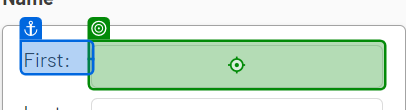
Workflow: WebDataCapturing

Step 1: type "[CurrentRow("first name").ToString]" into the text box (chrome.exe)

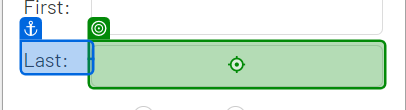
Step 2: type "[CurrentRow("last name").ToString]" into the text box (chrome.exe)

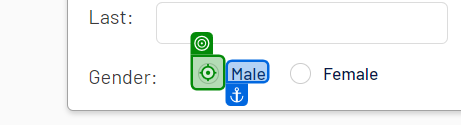
Step 3 [then]: click on 'Male'

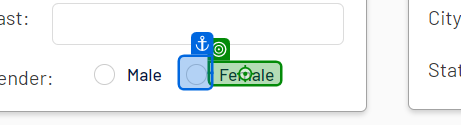
Step 4 [else]: click on the label 'Female' (chrome.exe)

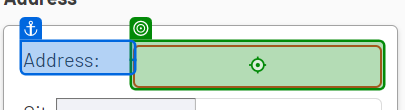
Step 5: type "[CurrentRow("address").ToString]" into the text box (chrome.exe)

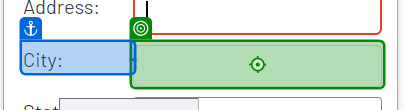
Step 6: type "[CurrentRow("city").ToString]" into the text box (chrome.exe)

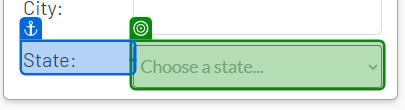
Step 7: select "[CurrentRow("state").ToString]" in the drop-down (chrome.exe)

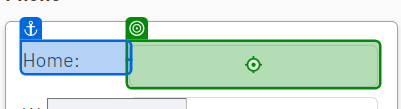
Step 8: type "[CurrentRow("home phone").ToString]" into the text box (chrome.exe)

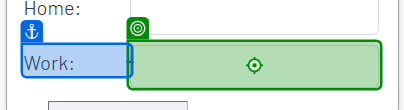
Step 9: type "[CurrentRow("work phone").ToString]" into the text box (chrome.exe)

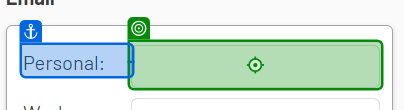
Step 10: type "[CurrentRow("personal email").ToString]" into the text box (chrome.exe)

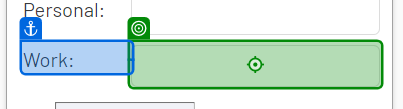
Step 11: type "[CurrentRow("work email").ToString]" into the text box (chrome.exe)

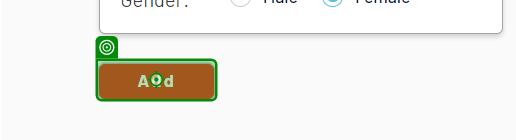
Step 12: click on the button 'Add' (chrome.exe)
